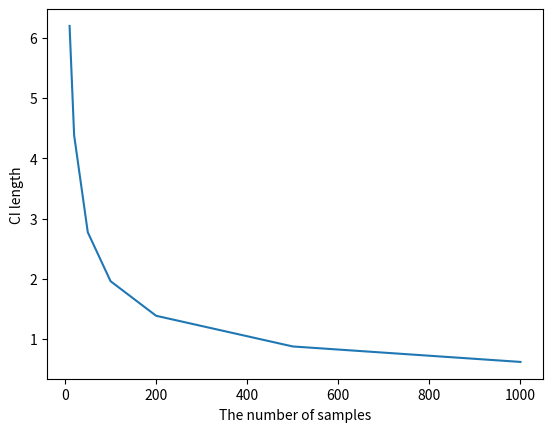

This chart was generated by the following Python code:
#정규 분포로부터 난수추출한 데이터에 대해, 추정하고자 하는 모평균의 95% 신뢰 구간을 측정하는 함수를 만들고 표본 크기에 따른 신뢰 구간의 길이를 시각화하는 코드

import matplotlib.pyplot as plt
import numpy as np
from scipy.stats import norm

def CI_calculator(mu, sigma, alpha, n, ci_print=False):
    samples = np.random.normal(loc=mu, scale=sigma, size=n)
    x_bar = np.mean(samples)# code here
    SE = sigma / np.sqrt(n)  # 표준 오차 계산
    z_value = norm.ppf(1 - alpha / 2)  # 신뢰도 수준에 따른 Z값 계산

    error_bound = z_value * SE  # 신뢰 구간의 한계 오차 계산
    upper_bound = x_bar + error_bound  # 신뢰 구간 상한
    lower_bound = x_bar - error_bound  # 신뢰 구간 하한
    CI_length = upper_bound - lower_bound  # 신뢰 구간의 길이

    if ci_print:
        print(f"평균 {mu}, 표준 편차 {sigma}, 신뢰 수준 {1-alpha}, 표본 개수 {n}일 때")
        print(f"모평균의 점추정값: {x_bar:.2f}, 신뢰구간: ({lower_bound:.2f}, {upper_bound:.2f})")
    else:
        return CI_length

def CI_length_plotter(ns):
    CI_lengths = []
    for n in ns:
        CI_lengths.append(CI_calculator(10, 5, 0.05, n))

    plt.plot(ns, CI_lengths)
    plt.xlabel('The number of samples')
    plt.ylabel('CI length')
    plt.show()


CI_calculator(10, 5, 0.05, 100, True)

CI_calculator(10, 5, 0.01, 100, True)

CI_calculator(10, 5, 0.05, 1000, True)

ns = (10, 20, 50, 100, 200, 500, 1000)
CI_length_plotter(ns)